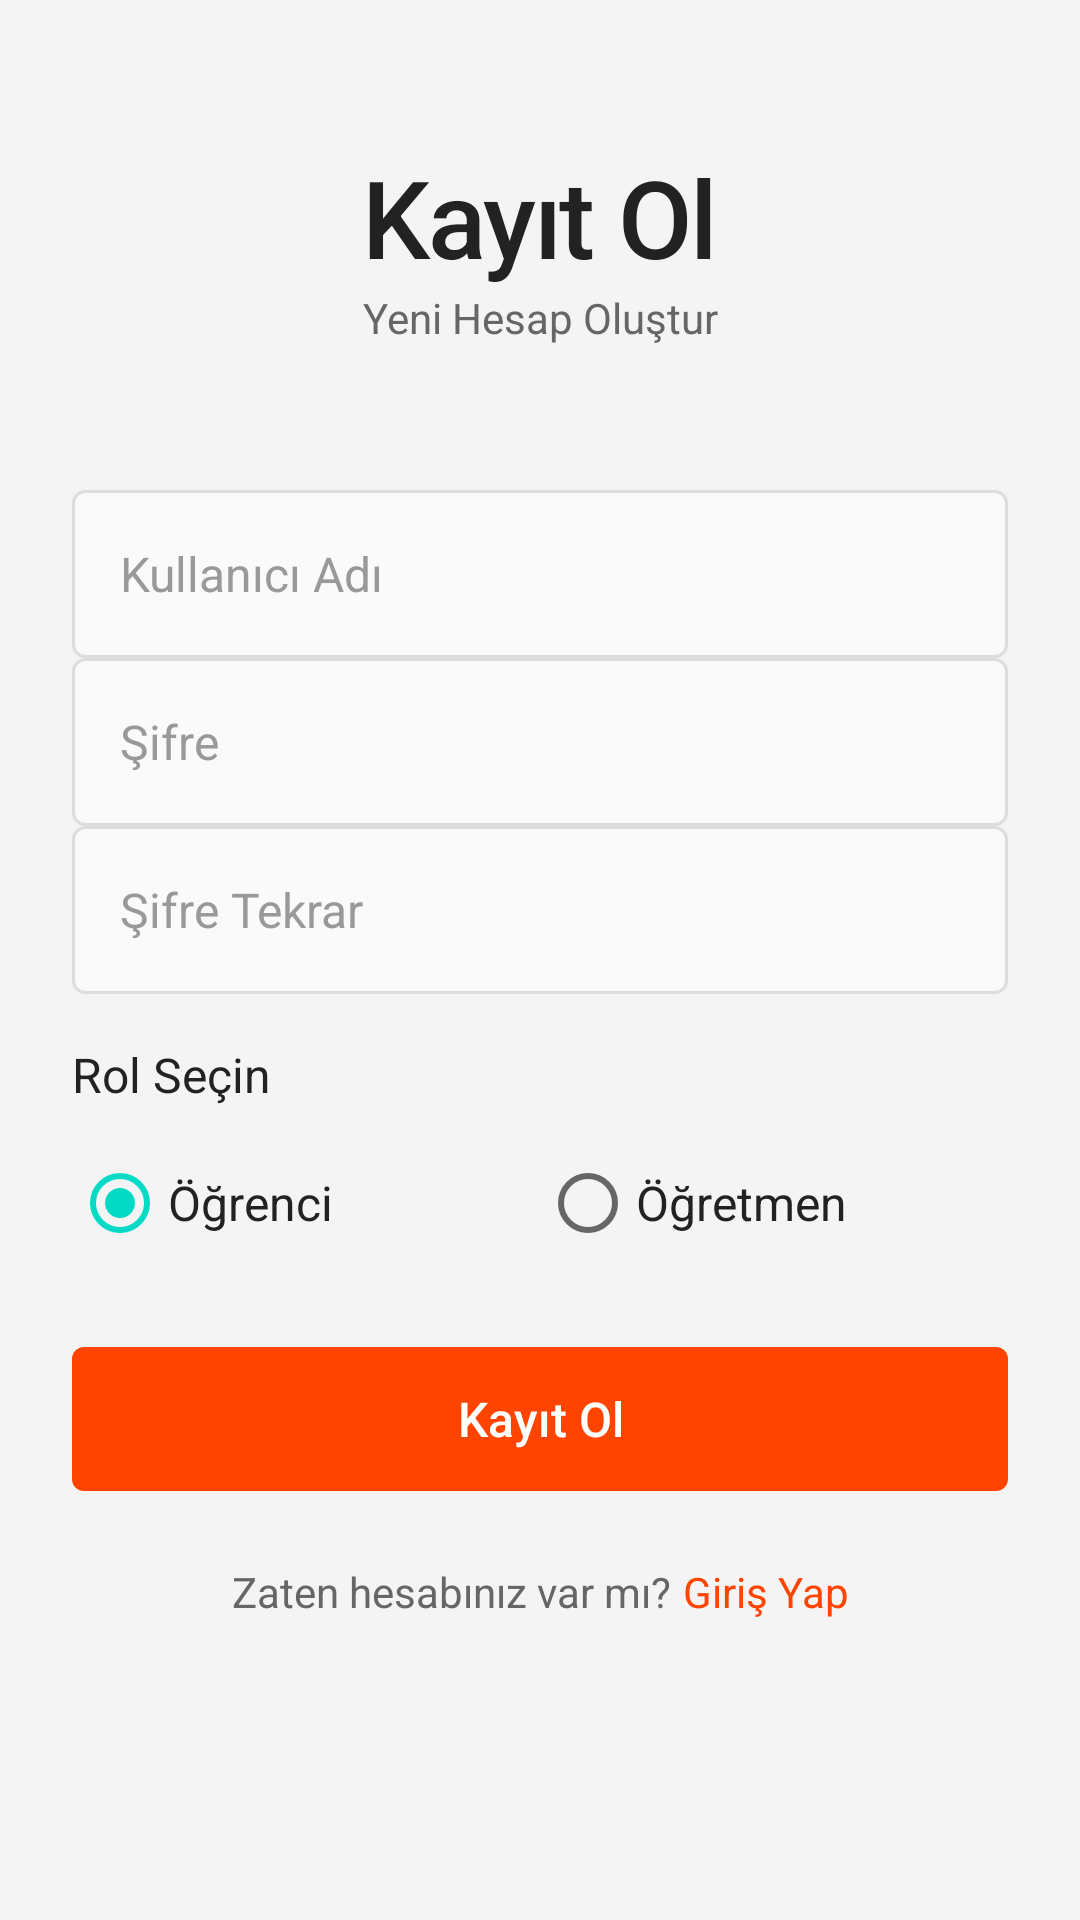

Layout XML and referenced resources for this Android screen:
<!-- AndroidManifest.xml: activity theme Theme.CLearn -->
<!-- res/layout/activity_register.xml -->
<?xml version="1.0" encoding="utf-8"?>
<ScrollView
    xmlns:android="http://schemas.android.com/apk/res/android"
    xmlns:app="http://schemas.android.com/apk/res-auto"
    android:layout_width="match_parent"
    android:layout_height="match_parent"
    android:fillViewport="true"
    android:background="@color/background_primary">

    <androidx.constraintlayout.widget.ConstraintLayout
        android:layout_width="match_parent"
        android:layout_height="wrap_content"
        android:padding="@dimen/spacing_l">

        
        <TextView
            android:id="@+id/tvTitle"
            android:layout_width="wrap_content"
            android:layout_height="wrap_content"
            android:text="@string/register_title"
            style="@style/TextStyle.Title"
            android:textSize="36sp"
            android:layout_marginTop="@dimen/spacing_l"
            android:layout_marginBottom="@dimen/spacing_s"
            app:layout_constraintEnd_toEndOf="parent"
            app:layout_constraintStart_toStartOf="parent"
            app:layout_constraintTop_toTopOf="parent" />

        <TextView
            android:id="@+id/tvSubtitle"
            android:layout_width="wrap_content"
            android:layout_height="wrap_content"
            android:text="@string/register_subtitle"
            style="@style/TextStyle.Caption"
            android:layout_marginBottom="@dimen/spacing_xxl"
            app:layout_constraintEnd_toEndOf="parent"
            app:layout_constraintStart_toStartOf="parent"
            app:layout_constraintTop_toBottomOf="@id/tvTitle" />

        
        <EditText
            android:id="@+id/etUsername"
            android:layout_width="0dp"
            style="@style/InputStyle"
            android:hint="@string/hint_username"
            android:inputType="text"
            android:maxLines="1"
            android:imeOptions="actionNext"
            android:autofillHints="username"
            android:layout_marginTop="@dimen/spacing_xxl"
            android:layout_marginBottom="@dimen/spacing_m"
            app:layout_constraintEnd_toEndOf="parent"
            app:layout_constraintStart_toStartOf="parent"
            app:layout_constraintTop_toBottomOf="@id/tvSubtitle"
            app:layout_constraintWidth_max="360dp" />

        
        <EditText
            android:id="@+id/etPassword"
            android:layout_width="0dp"
            style="@style/InputStyle"
            android:hint="@string/hint_password"
            android:inputType="textPassword"
            android:maxLines="1"
            android:imeOptions="actionNext"
            android:autofillHints="password"
            android:layout_marginBottom="@dimen/spacing_m"
            app:layout_constraintEnd_toEndOf="parent"
            app:layout_constraintStart_toStartOf="parent"
            app:layout_constraintTop_toBottomOf="@id/etUsername"
            app:layout_constraintWidth_max="360dp" />

        
        <EditText
            android:id="@+id/etConfirmPassword"
            android:layout_width="0dp"
            style="@style/InputStyle"
            android:hint="@string/hint_confirm_password"
            android:inputType="textPassword"
            android:maxLines="1"
            android:imeOptions="actionDone"
            android:autofillHints="password"
            android:layout_marginBottom="@dimen/spacing_m"
            app:layout_constraintEnd_toEndOf="parent"
            app:layout_constraintStart_toStartOf="parent"
            app:layout_constraintTop_toBottomOf="@id/etPassword"
            app:layout_constraintWidth_max="360dp" />

        
        <TextView
            android:id="@+id/tvRoleLabel"
            android:layout_width="wrap_content"
            android:layout_height="wrap_content"
            android:text="@string/hint_role"
            style="@style/TextStyle.Body"
            android:layout_marginTop="@dimen/spacing_m"
            app:layout_constraintStart_toStartOf="@id/etUsername"
            app:layout_constraintTop_toBottomOf="@id/etConfirmPassword" />

        <RadioGroup
            android:id="@+id/rgRole"
            android:layout_width="0dp"
            android:layout_height="wrap_content"
            android:orientation="horizontal"
            android:layout_marginTop="@dimen/spacing_s"
            android:layout_marginBottom="@dimen/spacing_l"
            app:layout_constraintEnd_toEndOf="@id/etUsername"
            app:layout_constraintStart_toStartOf="@id/etUsername"
            app:layout_constraintTop_toBottomOf="@id/tvRoleLabel">

            <RadioButton
                android:id="@+id/rbStudent"
                android:layout_width="0dp"
                android:layout_height="wrap_content"
                android:layout_weight="1"
                android:text="@string/role_student"
                android:checked="true"
                style="@style/TextStyle.Body" />

            <RadioButton
                android:id="@+id/rbTeacher"
                android:layout_width="0dp"
                android:layout_height="wrap_content"
                android:layout_weight="1"
                android:text="@string/role_teacher"
                style="@style/TextStyle.Body" />

        </RadioGroup>

        
        <Button
            android:id="@+id/btnRegister"
            android:layout_width="0dp"
            style="@style/Button.Accent"
            android:text="@string/btn_register"
            android:layout_marginTop="@dimen/spacing_l"
            app:layout_constraintEnd_toEndOf="parent"
            app:layout_constraintStart_toStartOf="parent"
            app:layout_constraintTop_toBottomOf="@id/rgRole"
            app:layout_constraintWidth_max="360dp" />

        
        <TextView
            android:id="@+id/tvError"
            android:layout_width="wrap_content"
            android:layout_height="wrap_content"
            android:textColor="@color/error"
            android:textSize="@dimen/text_size_caption"
            android:visibility="gone"
            android:layout_marginTop="@dimen/spacing_m"
            android:gravity="center"
            app:layout_constraintEnd_toEndOf="parent"
            app:layout_constraintStart_toStartOf="parent"
            app:layout_constraintTop_toBottomOf="@id/btnRegister" />

        
        <TextView
            android:id="@+id/tvLoginPrompt"
            android:layout_width="wrap_content"
            android:layout_height="wrap_content"
            android:text="@string/have_account"
            style="@style/TextStyle.Caption"
            android:layout_marginTop="@dimen/spacing_l"
            app:layout_constraintEnd_toStartOf="@id/tvLoginLink"
            app:layout_constraintHorizontal_chainStyle="packed"
            app:layout_constraintStart_toStartOf="parent"
            app:layout_constraintTop_toBottomOf="@id/tvError" />

        <TextView
            android:id="@+id/tvLoginLink"
            android:layout_width="wrap_content"
            android:layout_height="wrap_content"
            android:text="@string/btn_login"
            android:textColor="@color/accent"
            style="@style/TextStyle.Caption"
            android:layout_marginStart="@dimen/spacing_xs"
            android:clickable="true"
            android:focusable="true"
            app:layout_constraintEnd_toEndOf="parent"
            app:layout_constraintStart_toEndOf="@id/tvLoginPrompt"
            app:layout_constraintTop_toTopOf="@id/tvLoginPrompt" />

        
        <ProgressBar
            android:id="@+id/progressBar"
            android:layout_width="wrap_content"
            android:layout_height="wrap_content"
            android:visibility="gone"
            android:indeterminateTint="@color/accent"
            app:layout_constraintBottom_toBottomOf="parent"
            app:layout_constraintEnd_toEndOf="parent"
            app:layout_constraintStart_toStartOf="parent"
            app:layout_constraintTop_toTopOf="parent" />

    </androidx.constraintlayout.widget.ConstraintLayout>

</ScrollView>
<!-- resources referenced by this layout -->
<resources>
  <color name="accent">#FF4400</color>
  <color name="background_primary">#F4F4F4</color>
  <color name="error">#C62828</color>
  <dimen name="spacing_l">24dp</dimen>
  <dimen name="spacing_m">16dp</dimen>
  <dimen name="spacing_s">8dp</dimen>
  <dimen name="spacing_xs">4dp</dimen>
  <dimen name="spacing_xxl">48dp</dimen>
  <dimen name="text_size_caption">14sp</dimen>
  <string name="btn_login">Giriş Yap</string>
  <string name="btn_register">Kayıt Ol</string>
  <string name="have_account">Zaten hesabınız var mı?</string>
  <string name="hint_confirm_password">Şifre Tekrar</string>
  <string name="hint_password">Şifre</string>
  <string name="hint_role">Rol Seçin</string>
  <string name="hint_username">Kullanıcı Adı</string>
  <string name="register_subtitle">Yeni Hesap Oluştur</string>
  <string name="register_title">Kayıt Ol</string>
  <string name="role_student">Öğrenci</string>
  <string name="role_teacher">Öğretmen</string>
  <style name="InputStyle">
          <item name="android:layout_height">@dimen/input_height</item>
          <item name="android:background">@drawable/bg_input</item>
          <item name="android:textSize">@dimen/text_size_body</item>
          <item name="android:textColor">@color/text_primary</item>
          <item name="android:textColorHint">@color/text_hint</item>
          <item name="android:fontFamily">sans-serif</item>
          <item name="android:paddingStart">@dimen/spacing_m</item>
          <item name="android:paddingEnd">@dimen/spacing_m</item>
      </style>
  <style name="TextStyle.Body" parent="TextStyle">
          <item name="android:textSize">@dimen/text_size_body</item>
          <item name="android:textColor">@color/text_primary</item>
          <item name="android:fontFamily">sans-serif</item>
          <item name="android:lineSpacingMultiplier">1.4</item>
      </style>
  <style name="TextStyle.Caption" parent="TextStyle">
          <item name="android:textSize">@dimen/text_size_caption</item>
          <item name="android:textColor">@color/text_secondary</item>
          <item name="android:fontFamily">sans-serif</item>
      </style>
  <style name="TextStyle.Title" parent="TextStyle">
          <item name="android:textSize">@dimen/text_size_title</item>
          <item name="android:textColor">@color/text_primary</item>
          <item name="android:fontFamily">sans-serif-medium</item>
          <item name="android:letterSpacing">-0.02</item>
      </style>
  <style name="Button" parent="android:Widget.Button" />
  <dimen name="button_height">48dp</dimen>
  <dimen name="button_min_width">120dp</dimen>
  <color name="text_on_accent">#FFFFFF</color>
  <dimen name="text_size_body">16sp</dimen>
  <dimen name="input_height">56dp</dimen>
  <!-- drawable bg_input (drawable) -->
  <?xml version="1.0" encoding="utf-8"?>
  <shape xmlns:android="http://schemas.android.com/apk/res/android"
      android:shape="rectangle">
      <solid android:color="@color/background_input"/>
      <stroke android:width="1dp" android:color="@color/border"/>
      <corners android:radius="@dimen/corner_radius_medium"/>
  </shape>
  <color name="text_primary">#222222</color>
  <color name="text_hint">#999999</color>
  <style name="TextStyle" parent="android:Widget.TextView" />
  <color name="text_secondary">#666666</color>
  <dimen name="text_size_title">24sp</dimen>
  <color name="accent_pressed">#E03D00</color>
  <color name="background_secondary">#FFFFFF</color>
  <dimen name="corner_radius_medium">4dp</dimen>
  <color name="background_input">#FAFAFA</color>
  <color name="border">#DDDDDD</color>
</resources>
